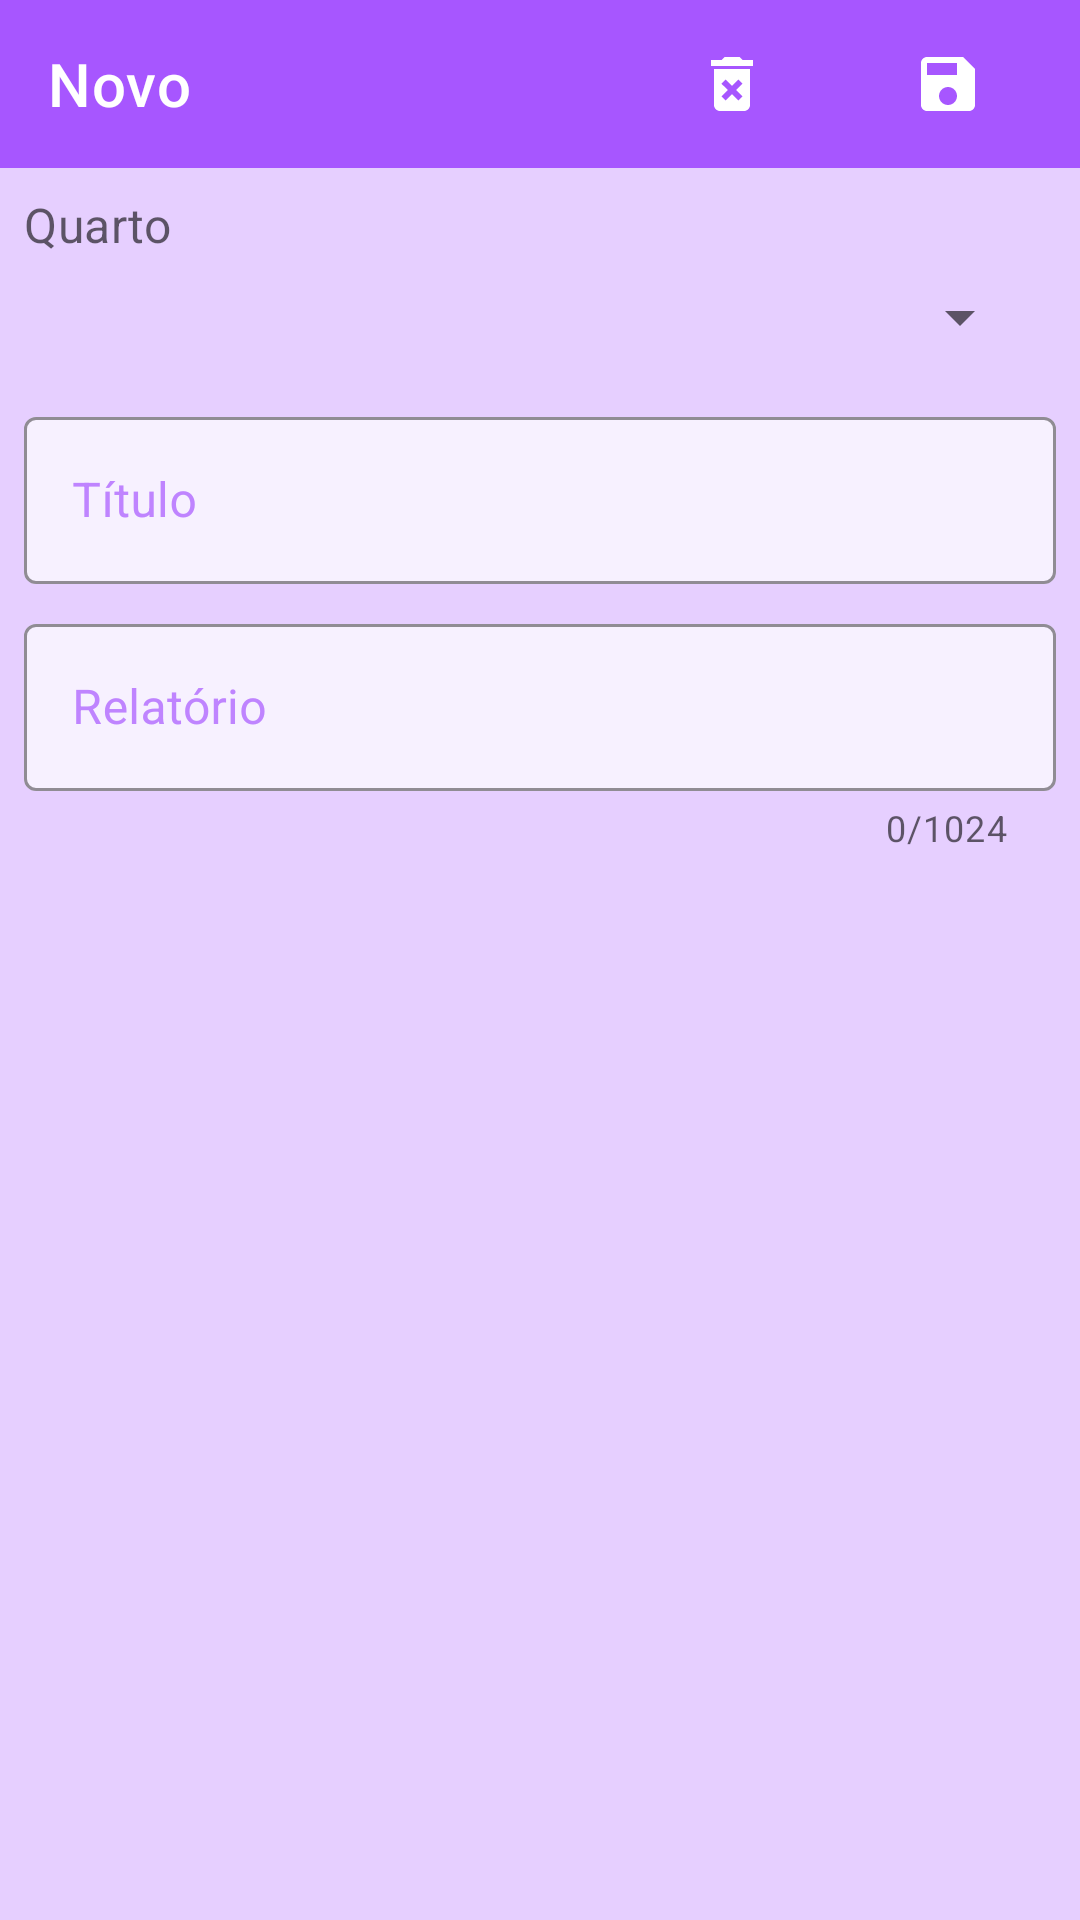

The Android layout XML behind this screen, and the referenced resources:
<!-- AndroidManifest.xml: application theme Theme.MotelAnimal -->
<!-- res/layout/activity_relatorio.xml -->
<?xml version="1.0" encoding="utf-8"?>
<com.google.android.material.circularreveal.CircularRevealLinearLayout xmlns:android="http://schemas.android.com/apk/res/android"
        xmlns:tools="http://schemas.android.com/tools"
        xmlns:app="http://schemas.android.com/apk/res-auto"
        android:layout_width="match_parent"
        android:layout_height="match_parent"
        android:orientation="vertical"
        android:gravity="center_horizontal"
        android:background="@color/system_background"
        tools:context=".RelatorioActivity">

    <com.google.android.material.appbar.AppBarLayout
            android:layout_width="match_parent"
            android:layout_height="@dimen/toolbar_heigth"
            android:background="@color/background_AppBarLayout">

        <com.google.android.material.appbar.MaterialToolbar
                android:id="@+id/toolBar"
                android:layout_width="match_parent"
                android:layout_height="match_parent"
                app:navigationIcon="@drawable/baseline_arrow_back_24"
                app:navigationIconTint="@color/white"
                app:titleTextColor="@color/white"
                app:title="@string/novo">

            <com.google.android.material.appbar.MaterialToolbar
                    android:id="@+id/toolBarSave"
                    android:layout_width="wrap_content"
                    android:layout_height="wrap_content"
                    app:navigationIcon="@drawable/baseline_save_24"
                    app:navigationIconTint="@color/white"
                    android:layout_gravity="end" />

            <com.google.android.material.appbar.MaterialToolbar
                    android:id="@+id/toolBarExcluir"
                    android:layout_width="wrap_content"
                    android:layout_height="wrap_content"
                    app:navigationIcon="@drawable/baseline_delete_forever_24"
                    app:navigationIconTint="@color/white"
                    android:layout_gravity="end" />

        </com.google.android.material.appbar.MaterialToolbar>
    </com.google.android.material.appbar.AppBarLayout>

    <com.google.android.material.textfield.TextInputLayout
            android:layout_width="match_parent"
            android:layout_height="wrap_content"
            app:prefixText="@string/quarto"
            android:id="@+id/quartoLayout"
            style="@style/InputOutlinedBox">

        <Spinner
                android:id="@+id/quarto"
                android:layout_width="match_parent"
                android:layout_height="match_parent"
                android:layout_margin="@dimen/default_margin" />
    </com.google.android.material.textfield.TextInputLayout>

    <com.google.android.material.textfield.TextInputLayout
            app:counterMaxLength="256"
            android:id="@+id/tituloLayout"
            android:layout_width="match_parent"
            android:layout_height="wrap_content"
            style="@style/InputOutlinedBox">

        <com.google.android.material.textfield.TextInputEditText
                android:id="@+id/titulo"
                android:layout_width="match_parent"
                android:layout_height="match_parent"
                android:textColor="@color/input_text_color"
                android:inputType="textCapWords|textAutoComplete"
                android:maxLength="256"
                android:maxLines="1"
                android:hint="@string/titulo" />
    </com.google.android.material.textfield.TextInputLayout>

    <com.google.android.material.textfield.TextInputLayout
            android:id="@+id/relatorioLayout"
            android:layout_width="match_parent"
            android:layout_height="wrap_content"
            app:counterMaxLength="1024"
            app:counterEnabled="true"
            style="@style/InputOutlinedBox">

        <com.google.android.material.textfield.TextInputEditText
                android:id="@+id/relatorio"
                android:hint="@string/relatorio"
                android:layout_width="match_parent"
                android:layout_height="match_parent"
                android:textColor="@color/input_text_color"
                android:inputType="textAutoComplete"
                android:maxLength="1024" />

    </com.google.android.material.textfield.TextInputLayout>


</com.google.android.material.circularreveal.CircularRevealLinearLayout>
<!-- resources referenced by this layout -->
<resources>
  <color name="background_AppBarLayout">#FFA756FF</color>
  <color name="input_text_color">#B774FF</color>
  <color name="system_background">#E6CFFF</color>
  <color name="white">#FFFFFFFF</color>
  <dimen name="default_margin">8dp</dimen>
  <dimen name="toolbar_heigth">56dp</dimen>
  <!-- drawable baseline_delete_forever_24 (drawable) -->
  <vector android:autoMirrored="true" android:height="24dp"
      android:tint="#BF00FF" android:viewportHeight="24"
      android:viewportWidth="24" android:width="24dp" xmlns:android="http://schemas.android.com/apk/res/android">
      <path android:fillColor="@android:color/white" android:pathData="M6,19c0,1.1 0.9,2 2,2h8c1.1,0 2,-0.9 2,-2L18,7L6,7v12zM8.46,11.88l1.41,-1.41L12,12.59l2.12,-2.12 1.41,1.41L13.41,14l2.12,2.12 -1.41,1.41L12,15.41l-2.12,2.12 -1.41,-1.41L10.59,14l-2.13,-2.12zM15.5,4l-1,-1h-5l-1,1L5,4v2h14L19,4z"/>
  </vector>
  <!-- drawable baseline_save_24 (drawable) -->
  <vector android:autoMirrored="true" android:height="24dp"
      android:tint="#BF00FF" android:viewportHeight="24"
      android:viewportWidth="24" android:width="24dp" xmlns:android="http://schemas.android.com/apk/res/android">
      <path android:fillColor="@android:color/white" android:pathData="M17,3L5,3c-1.11,0 -2,0.9 -2,2v14c0,1.1 0.89,2 2,2h14c1.1,0 2,-0.9 2,-2L21,7l-4,-4zM12,19c-1.66,0 -3,-1.34 -3,-3s1.34,-3 3,-3 3,1.34 3,3 -1.34,3 -3,3zM15,9L5,9L5,5h10v4z"/>
  </vector>
  <string name="novo">Novo</string>
  <string name="quarto">Quarto</string>
  <string name="relatorio">Relatório</string>
  <string name="titulo">Título</string>
  <style name="InputOutlinedBox" parent="Widget.MaterialComponents.TextInputLayout.OutlinedBox">
          <item name="android:layout_marginTop">@dimen/default_margin</item>
          <item name="android:layout_marginLeft">@dimen/default_margin</item>
          <item name="android:layout_marginRight">@dimen/default_margin</item>
  
          <item name="boxBackgroundColor">@color/input_background</item>
          <item name="boxStrokeErrorColor">@color/red</item>
          <item name="errorIconDrawable">@drawable/baseline_pets_24</item>
  
          <item name="boxStrokeColor">@color/input_focus_color</item>
          <item name="hintTextColor">@color/input_text_focus_color</item>
  
          <item name="android:textColorHint">@color/input_hint_focus_color</item>
  
      </style>
  <style name="Theme.MotelAnimal" parent="Base.Theme.MotelAnimal" />
  <color name="input_background">#F7F1FF</color>
  <color name="red">#FF0000</color>
  <color name="input_focus_color">#78AEFF</color>
  <color name="input_text_focus_color">#448FFF</color>
  <color name="input_hint_focus_color">#BF84FF</color>
  <style name="Base.Theme.MotelAnimal" parent="Theme.MaterialComponents.Light.NoActionBar">
          
      </style>
</resources>
